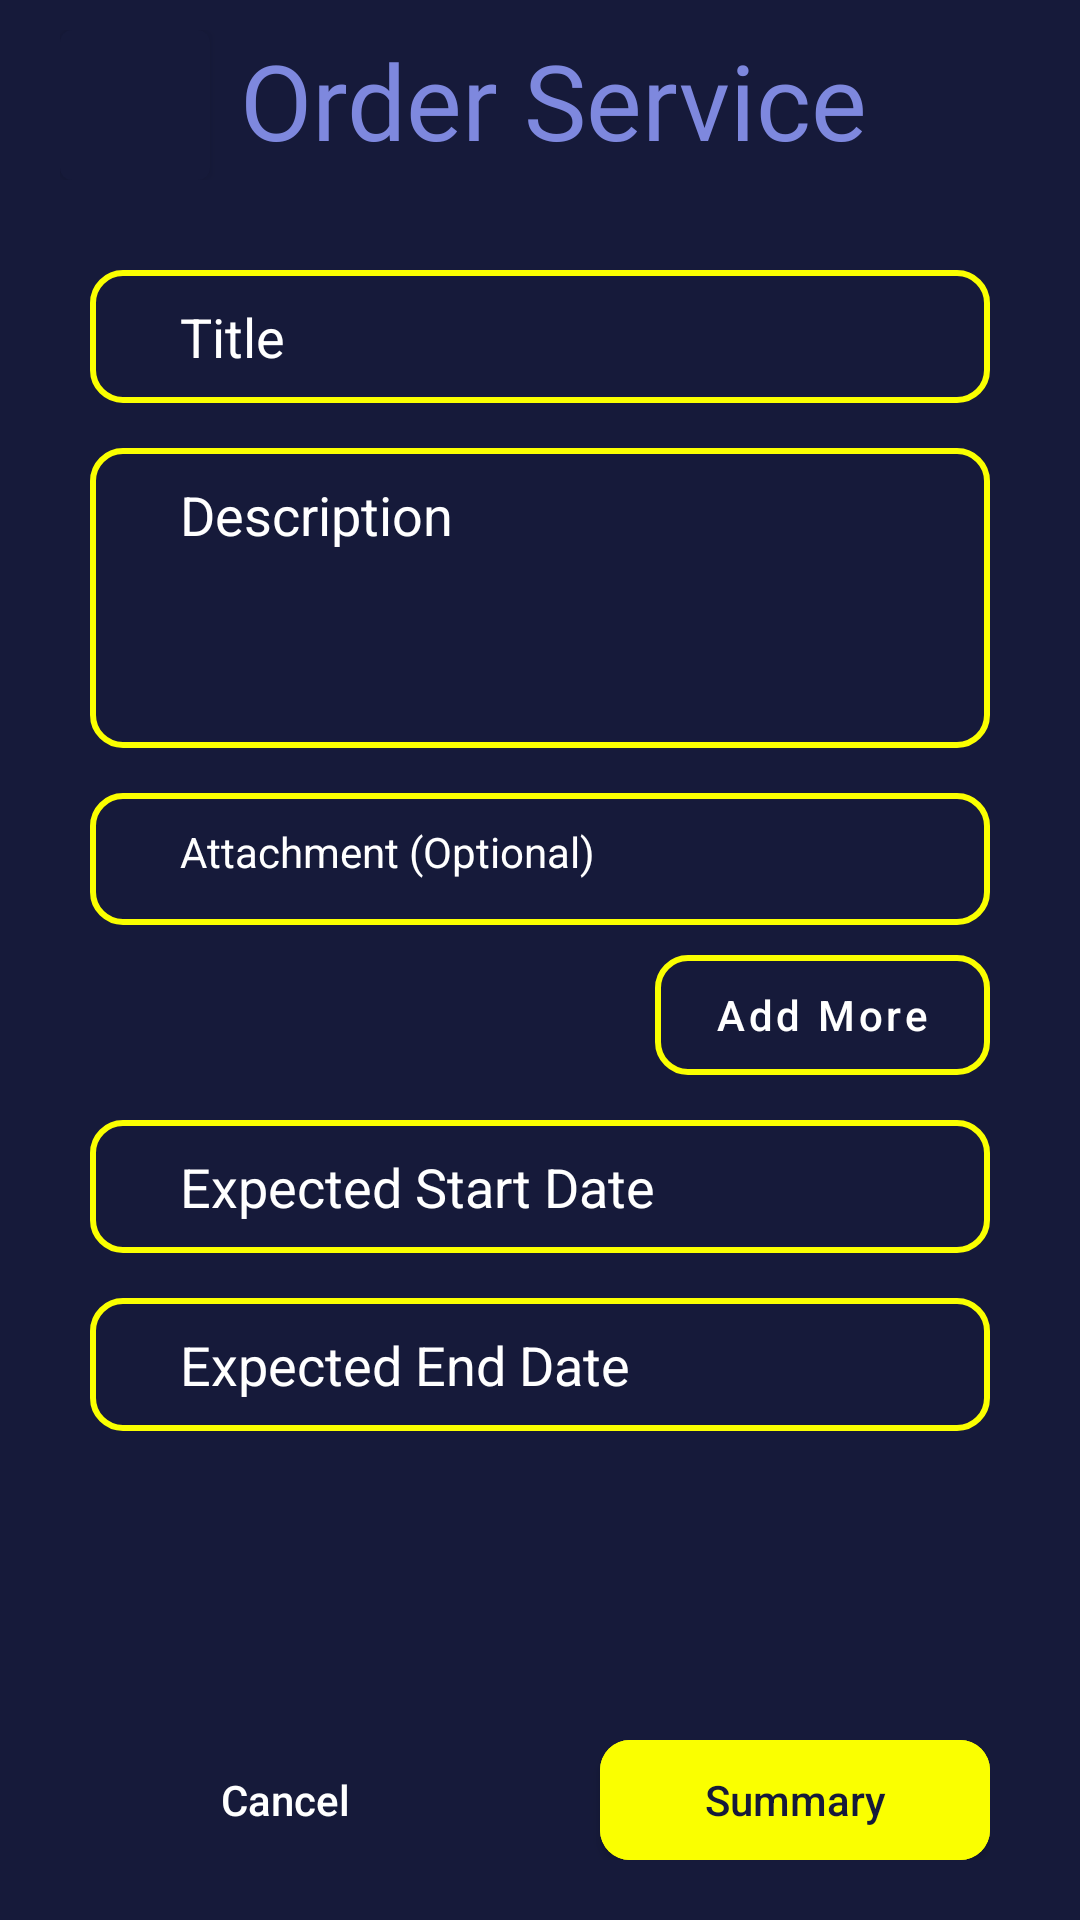

This screen was rendered from an Android layout file. Write that file and the resources it references.
<!-- AndroidManifest.xml: application theme Theme.StepUp -->
<!-- res/layout/activity_order_service.xml -->
<?xml version="1.0" encoding="utf-8"?>
<RelativeLayout xmlns:android="http://schemas.android.com/apk/res/android"
    xmlns:app="http://schemas.android.com/apk/res-auto"
    xmlns:tools="http://schemas.android.com/tools"
    android:layout_width="match_parent"
    android:layout_height="match_parent"
    android:background="@color/selected_color"
    tools:context=".ui.service.OrderServiceActivity">

    <ScrollView
        android:layout_width="match_parent"
        android:layout_height="match_parent"
        android:layout_above="@id/buttonLayout"
        android:overScrollMode="never">

        <LinearLayout
            android:layout_width="match_parent"
            android:layout_height="wrap_content"
            android:layout_marginTop="10dp"
            android:orientation="vertical"
            android:paddingBottom="40dp">

            <LinearLayout
                android:layout_width="match_parent"
                android:layout_height="wrap_content"
                android:gravity="center_vertical"
                android:layout_marginStart="20dp"
                android:orientation="horizontal">

                <com.google.android.material.button.MaterialButton
                    android:id="@+id/backBtn"
                    android:layout_width="50dp"
                    android:layout_height="50dp"
                    android:insetLeft="0dp"
                    android:insetTop="0dp"
                    android:insetRight="0dp"
                    android:insetBottom="0dp"
                    app:icon="@drawable/icon_back"
                    app:iconGravity="textStart"
                    app:iconPadding="0dp"
                    app:iconSize="40dp" />

                <TextView
                    android:layout_width="wrap_content"
                    android:layout_height="wrap_content"
                    android:layout_gravity="center_horizontal"
                    android:ellipsize="end"
                    android:layout_marginStart="10dp"
                    android:fontFamily="@font/museomoderno_bold"
                    android:maxLines="1"
                    android:text="@string/order_service"
                    android:textColor="@color/primary_color"
                    android:textSize="35sp" />

            </LinearLayout>

            <EditText
                android:id="@+id/title"
                android:layout_width="match_parent"
                android:layout_height="wrap_content"
                android:layout_marginHorizontal="30dp"
                android:layout_marginTop="30dp"
                android:background="@drawable/logo_color_border_drawable"
                android:hint="@string/title"
                android:nextFocusDown="@+id/description"
                android:paddingVertical="10dp"
                android:paddingStart="30dp"
                android:paddingEnd="10dp"
                android:singleLine="true"
                android:textColor="@color/white"
                android:textColorHint="@color/white" />

            <EditText
                android:id="@+id/description"
                android:layout_width="match_parent"
                android:layout_height="100dp"
                android:layout_marginHorizontal="30dp"
                android:layout_marginTop="15dp"
                android:background="@drawable/logo_color_border_drawable"
                android:gravity="start"
                android:hint="@string/description"
                android:imeOptions="actionDone"
                android:inputType="textMultiLine"
                android:paddingVertical="10dp"
                android:paddingStart="30dp"
                android:paddingEnd="10dp"
                android:textColor="@color/white"
                android:textColorHint="@color/white" />

            <LinearLayout
                android:id="@+id/attachmentLayout"
                android:layout_width="match_parent"
                android:layout_height="wrap_content"
                android:layout_marginHorizontal="30dp"
                android:layout_marginTop="15dp"
                android:background="@drawable/logo_color_border_drawable"
                android:orientation="vertical"
                android:paddingVertical="10dp"
                android:paddingStart="30dp"
                android:paddingEnd="10dp">

                <TextView
                    android:layout_width="wrap_content"
                    android:layout_height="wrap_content"
                    android:layout_marginBottom="5dp"
                    android:text="@string/attachment"
                    android:textColor="@color/white" />

                <androidx.recyclerview.widget.RecyclerView
                    android:id="@+id/attachmentRecyclerView"
                    android:layout_width="match_parent"
                    android:layout_height="wrap_content"
                    android:overScrollMode="never"
                    tools:itemCount="3"
                    tools:listitem="@layout/item_attachment" />

            </LinearLayout>

            <com.google.android.material.button.MaterialButton
                android:id="@+id/addMoreBtn"
                android:layout_width="wrap_content"
                android:layout_height="40dp"
                android:layout_gravity="end"
                android:layout_marginHorizontal="30dp"
                android:layout_marginTop="10dp"
                android:background="@drawable/logo_color_border_drawable"
                android:paddingHorizontal="20dp"
                android:text="@string/add_more"
                android:textAllCaps="false"
                app:backgroundTint="@null" />

            <EditText
                android:id="@+id/startDate"
                android:layout_width="match_parent"
                android:layout_height="wrap_content"
                android:layout_marginHorizontal="30dp"
                android:layout_marginTop="15dp"
                android:background="@drawable/logo_color_border_drawable"
                android:hint="@string/expected_start_date"
                android:nextFocusDown="@+id/description"
                android:paddingVertical="10dp"
                android:paddingStart="30dp"
                android:paddingEnd="10dp"
                android:singleLine="true"
                android:textColor="@color/white"
                android:textColorHint="@color/white" />

            <EditText
                android:id="@+id/endDate"
                android:layout_width="match_parent"
                android:layout_height="wrap_content"
                android:layout_marginHorizontal="30dp"
                android:layout_marginTop="15dp"
                android:background="@drawable/logo_color_border_drawable"
                android:hint="@string/expected_end_date"
                android:nextFocusDown="@+id/description"
                android:paddingVertical="10dp"
                android:paddingStart="30dp"
                android:paddingEnd="10dp"
                android:singleLine="true"
                android:textColor="@color/white"
                android:textColorHint="@color/white" />
        </LinearLayout>
    </ScrollView>

    <LinearLayout
        android:id="@+id/buttonLayout"
        android:layout_width="match_parent"
        android:layout_height="wrap_content"
        android:layout_alignParentBottom="true"
        android:layout_marginHorizontal="30dp"
        android:layout_marginTop="10dp"
        android:layout_marginBottom="20dp"
        android:gravity="center_horizontal"
        android:orientation="horizontal">

        <com.google.android.material.button.MaterialButton
            android:id="@+id/cancelBtn"
            android:layout_width="0dp"
            android:layout_height="40dp"
            android:layout_marginEnd="20dp"
            android:layout_weight="1"
            android:background="@drawable/primary_color_border_drawable"
            android:letterSpacing="0"
            android:text="@string/cancel"
            android:textAllCaps="false"
            android:textColor="@color/white"
            app:backgroundTint="@null"
            app:icon="@drawable/icon_back"
            app:iconGravity="textStart"
            app:iconTint="@color/white" />

        <com.google.android.material.button.MaterialButton
            android:id="@+id/summaryBtn"
            android:layout_width="0dp"
            android:layout_height="40dp"
            android:layout_marginStart="20dp"
            android:layout_weight="1"
            android:backgroundTint="@color/logo_color"
            android:insetTop="0dp"
            android:insetBottom="0dp"
            android:letterSpacing="0"
            android:text="@string/summary"
            android:textAllCaps="false"
            android:textColor="@color/selected_color"
            app:cornerRadius="10dp"
            app:icon="@drawable/icon_next"
            app:iconGravity="textEnd"
            app:iconTint="@color/selected_color" />

    </LinearLayout>
</RelativeLayout>
<!-- res/layout/item_attachment.xml (included above) -->
<?xml version="1.0" encoding="utf-8"?>
<LinearLayout xmlns:android="http://schemas.android.com/apk/res/android"
    android:layout_width="match_parent"
    android:layout_height="wrap_content"
    android:background="@color/selected_color"
    android:gravity="center_vertical"
    android:orientation="horizontal"
    android:paddingVertical="5dp">

    <ImageView
        android:layout_width="wrap_content"
        android:layout_height="wrap_content"
        android:src="@drawable/icon_attachment" />

    <TextView
        android:id="@+id/attachmentName"
        android:layout_width="wrap_content"
        android:layout_height="wrap_content"
        android:layout_marginStart="10dp"
        android:text="Attachment Name"
        android:maxLines="1"
        android:ellipsize="end"
        android:textColor="@color/white" />

</LinearLayout>
<!-- resources referenced by this layout -->
<resources>
  <color name="logo_color">#FAFF00</color>
  <color name="primary_color">#7E88DE</color>
  <color name="selected_color">#161A3A</color>
  <color name="white">#FFFFFFFF</color>
  <!-- drawable icon_attachment (drawable) -->
  <vector xmlns:android="http://schemas.android.com/apk/res/android"
      android:width="15dp"
      android:height="15dp"
      android:viewportWidth="15"
      android:viewportHeight="15">
    <path
        android:pathData="M5.322,11.512C5.253,11.512 5.191,11.498 5.122,11.47C4.93,11.393 4.807,11.198 4.807,10.988V6.802C4.807,6.516 5.04,6.279 5.322,6.279C5.603,6.279 5.837,6.516 5.837,6.802V9.726L6.331,9.223C6.53,9.021 6.86,9.021 7.059,9.223C7.258,9.426 7.258,9.76 7.059,9.963L5.685,11.358C5.589,11.456 5.452,11.512 5.322,11.512Z"
        android:fillColor="#FAFF00"/>
    <path
        android:pathData="M5.321,11.512C5.191,11.512 5.06,11.463 4.957,11.358L3.584,9.963C3.385,9.76 3.385,9.426 3.584,9.223C3.783,9.021 4.113,9.021 4.312,9.223L5.685,10.619C5.884,10.821 5.884,11.156 5.685,11.358C5.582,11.463 5.451,11.512 5.321,11.512Z"
        android:fillColor="#FAFF00"/>
    <path
        android:pathData="M9.441,15H5.321C1.593,15 0,13.381 0,9.593V5.407C0,1.619 1.593,0 5.321,0H8.754C9.036,0 9.269,0.237 9.269,0.523C9.269,0.809 9.036,1.047 8.754,1.047H5.321C2.156,1.047 1.03,2.191 1.03,5.407V9.593C1.03,12.809 2.156,13.953 5.321,13.953H9.441C12.606,13.953 13.732,12.809 13.732,9.593V6.105C13.732,5.819 13.965,5.581 14.247,5.581C14.528,5.581 14.762,5.819 14.762,6.105V9.593C14.762,13.381 13.169,15 9.441,15Z"
        android:fillColor="#FAFF00"/>
    <path
        android:pathData="M14.247,6.628H11.501C9.152,6.628 8.239,5.7 8.239,3.314V0.523C8.239,0.314 8.363,0.119 8.555,0.042C8.747,-0.042 8.967,0.007 9.118,0.153L14.611,5.735C14.755,5.881 14.803,6.112 14.721,6.307C14.638,6.502 14.453,6.628 14.247,6.628ZM9.269,1.786V3.314C9.269,5.114 9.729,5.581 11.501,5.581H13.004L9.269,1.786Z"
        android:fillColor="#FAFF00"/>
  </vector>
  <!-- drawable logo_color_border_drawable (drawable) -->
  <?xml version="1.0" encoding="utf-8"?>
  <shape xmlns:android="http://schemas.android.com/apk/res/android">
      <stroke
          android:width="2dp"
          android:color="@color/logo_color" />
  
      <corners android:radius="10dp"/>
  
  </shape>
  <string name="add_more">Add More</string>
  <string name="attachment">Attachment (Optional)</string>
  <string name="cancel">Cancel</string>
  <string name="description">Description</string>
  <string name="expected_end_date">Expected End Date</string>
  <string name="expected_start_date">Expected Start Date</string>
  <string name="order_service">Order Service</string>
  <string name="summary">Summary</string>
  <string name="title">Title</string>
  <style name="Theme.StepUp" parent="Theme.MaterialComponents.Light.NoActionBar">
          <item name="android:forceDarkAllowed" tools:targetApi="q">false</item>
          <item name="colorPrimary">@color/selected_color</item>
          <item name="colorPrimaryDark">@color/selected_color</item>
          <item name="android:windowBackground">@drawable/splash_background</item>
  
      </style>
</resources>
